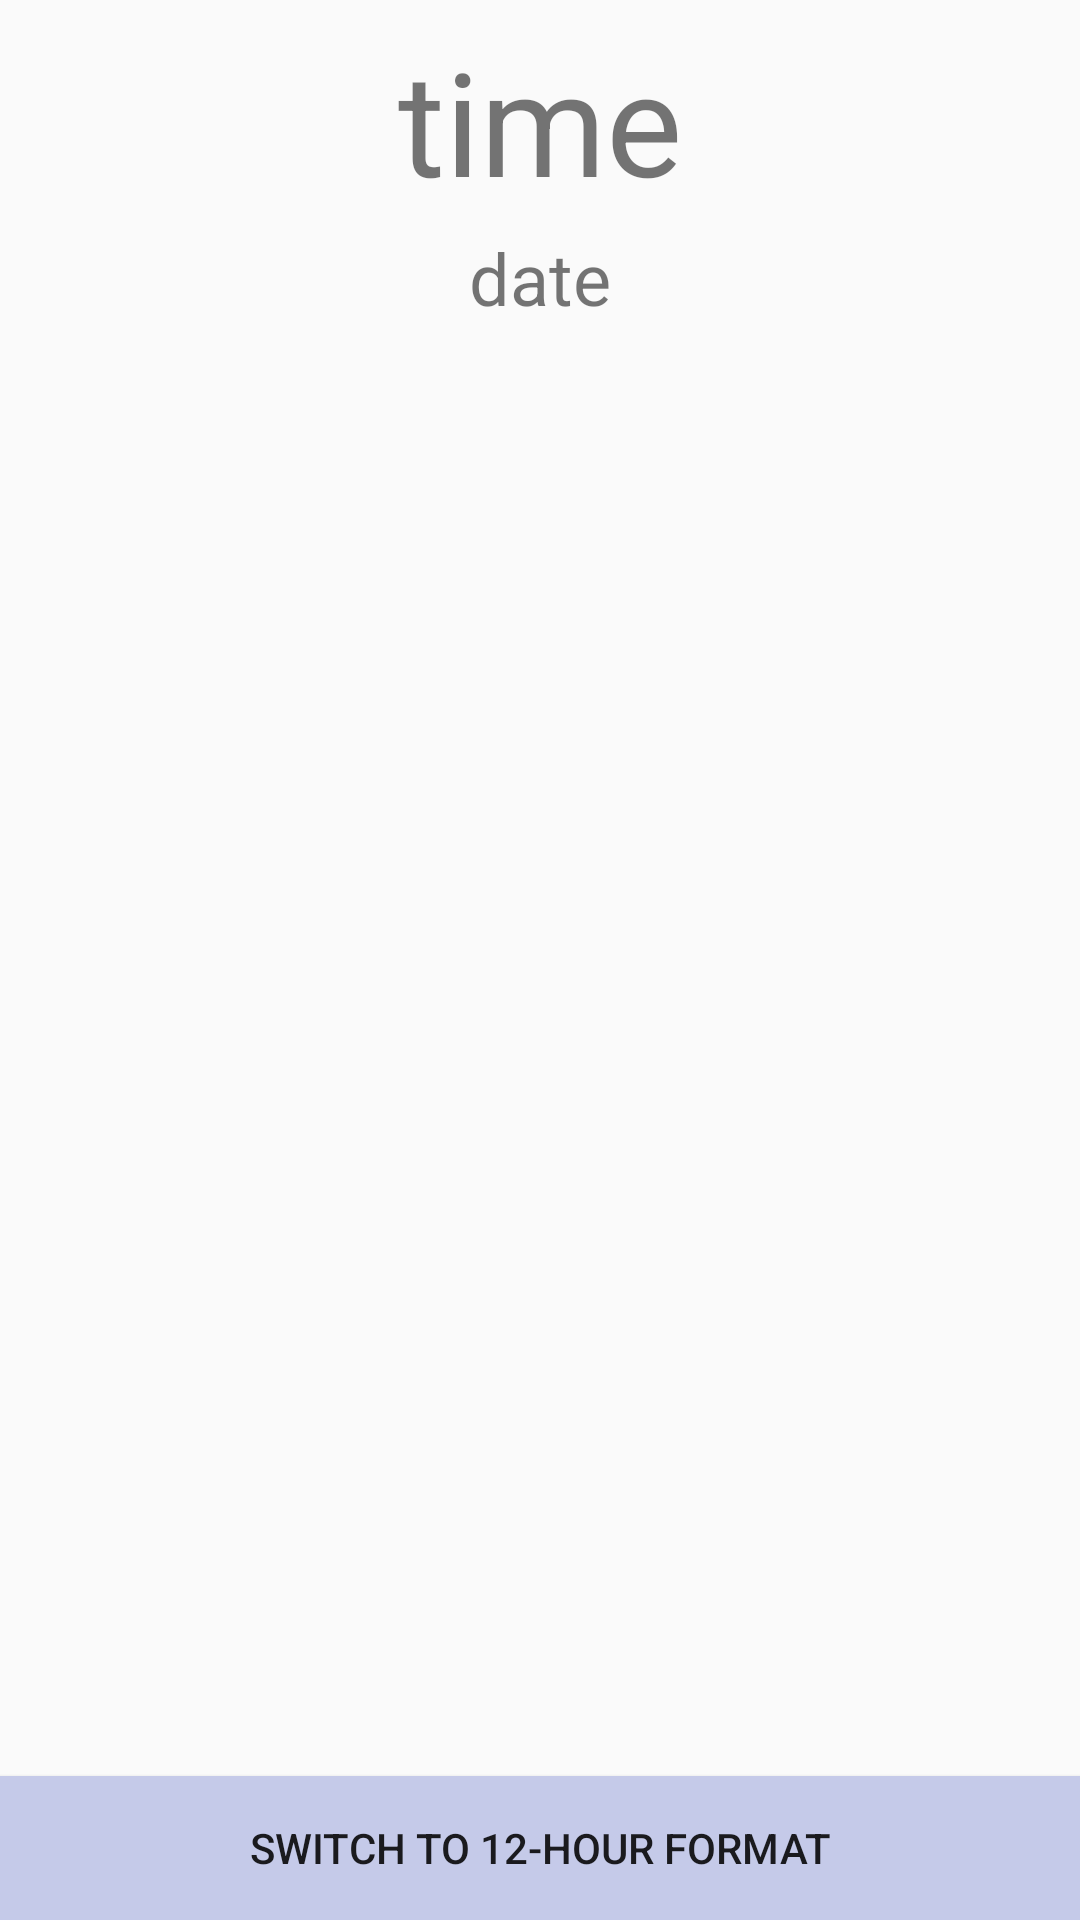

Here is an Android app screen rendered from its layout file. Give the layout XML and the strings, colors and styles it references.
<!-- AndroidManifest.xml: application theme AppTheme -->
<!-- res/layout/fragment_clock.xml -->
<?xml version="1.0" encoding="utf-8"?>
<RelativeLayout
    xmlns:android="http://schemas.android.com/apk/res/android"
    android:layout_width="match_parent"
    android:layout_height="match_parent">

    

    <TextView
        android:id="@+id/time"
        android:layout_width="wrap_content"
        android:layout_height="wrap_content"
        android:layout_centerHorizontal="true"
        android:text="time"
        android:textSize="48sp"
        android:paddingTop="8dp"/>


    <TextView
        android:id="@+id/date"
        android:layout_width="wrap_content"
        android:layout_height="wrap_content"
        android:layout_centerHorizontal="true"
        android:layout_below="@id/time"
        android:text="date"
        android:textSize="24sp"
        android:paddingTop="4dp"/>

    <Button
        android:id="@+id/switch_format"
        style="@style/Button"
        android:layout_width="match_parent"
        android:layout_height="wrap_content"
        android:layout_alignParentBottom="true"
        android:text="@string/switch_format"/>
</RelativeLayout>
<!-- resources referenced by this layout -->
<resources>
  <string name="switch_format">Switch to 12-Hour format</string>
  <style name="Button">
          <item name="android:layout_height">48dp</item>
          <item name="android:background">@color/colorPrimaryLight</item>
          <item name="android:layout_margin">0dp</item>
      </style>
  <style name="AppTheme" parent="Theme.AppCompat.Light.DarkActionBar">
          
          <item name="colorPrimary">@color/colorPrimary</item>
          <item name="colorPrimaryDark">@color/colorPrimaryDark</item>
          <item name="colorAccent">@color/colorAccent</item>
      </style>
  <color name="colorPrimaryLight">#C5CAE9</color>
  <color name="colorPrimary">#3F51B5</color>
  <color name="colorPrimaryDark">#303F9F</color>
  <color name="colorAccent">#FF9800</color>
</resources>
